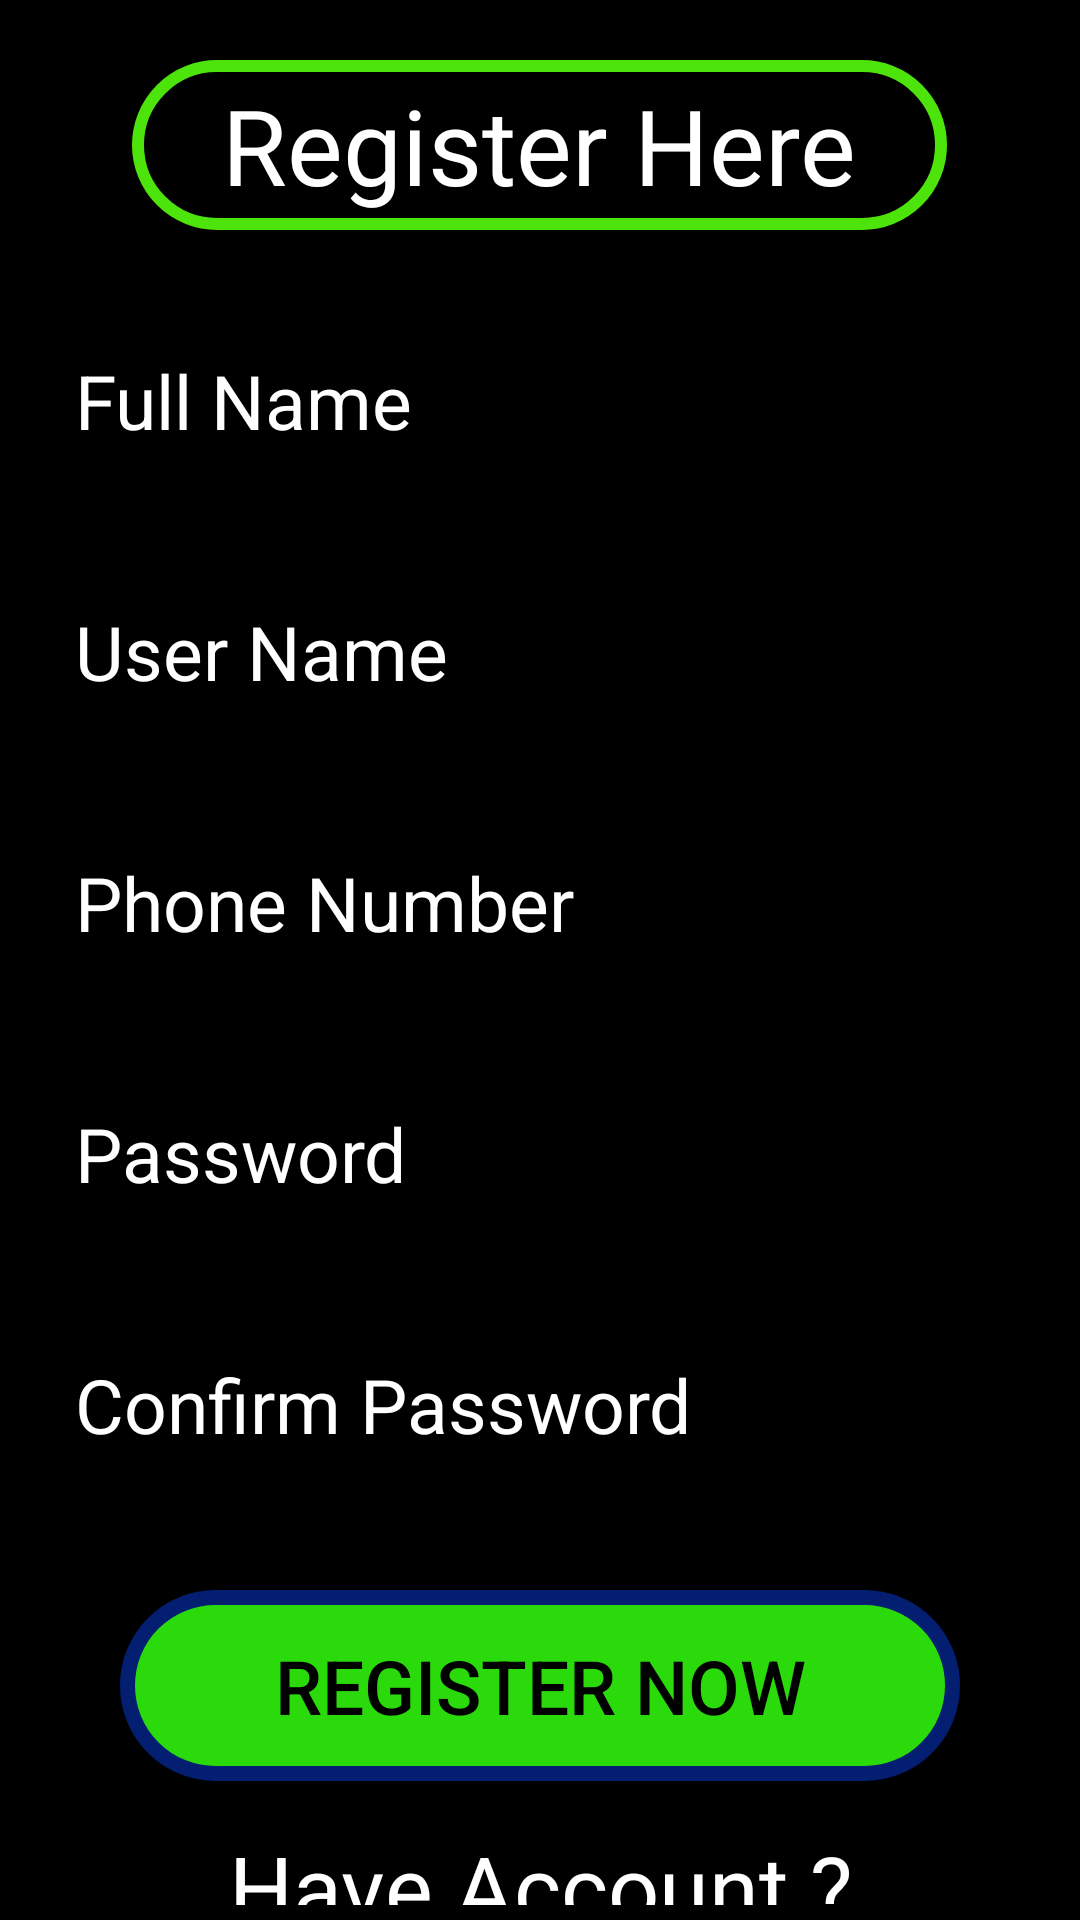

Here is an Android app screen rendered from its layout file. Give the layout XML and the strings, colors and styles it references.
<!-- AndroidManifest.xml: application theme Theme.CourseAcademy -->
<!-- res/layout/activity_register_page.xml -->
<?xml version="1.0" encoding="utf-8"?>
<LinearLayout xmlns:android="http://schemas.android.com/apk/res/android"
    xmlns:app="http://schemas.android.com/apk/res-auto"
    xmlns:tools="http://schemas.android.com/tools"
    android:layout_width="match_parent"
    android:layout_height="match_parent"
    tools:context=".RegisterPage"
    android:orientation="vertical"
    android:background="@color/black"
    >

    <TextView
        android:id="@+id/registerlogo"
        android:layout_width="wrap_content"
        android:layout_height="wrap_content"
        android:layout_gravity="center"
        android:layout_marginTop="20dp"
        android:layout_marginBottom="30dp"
        android:background="@drawable/loginsignuplogo"
        android:fontFamily="@font/architects_daughter"
        android:paddingLeft="30dp"
        android:paddingTop="5dp"
        android:paddingRight="30dp"
        android:paddingBottom="5dp"
        android:text="Register Here"
        android:textAlignment="center"
        android:textColor="@color/white"
        android:textSize="35sp"
        />

    <EditText
        android:id="@+id/name"
        android:layout_width="350dp"
        android:layout_height="wrap_content"
        android:ems="10"
        android:inputType="textPersonName"
        android:text=""
        android:hint="Full Name "
        android:layout_gravity="center"
        android:textSize="25sp"
        android:textColor="@color/white"
        android:textColorHint="@color/white"
        android:background="@drawable/textbox_borders"
        android:paddingLeft="20dp"
        android:layout_marginBottom="30dp"
        android:paddingTop="10dp"
        android:paddingBottom="10dp"
        />
    <EditText
        android:id="@+id/uname"
        android:layout_width="350dp"
        android:layout_height="wrap_content"
        android:ems="10"
        android:inputType="textPersonName"
        android:text=""
        android:hint="User Name "
        android:layout_gravity="center"
        android:textSize="25sp"
        android:textColor="@color/white"
        android:textColorHint="@color/white"
        android:background="@drawable/textbox_borders"
        android:paddingLeft="20dp"
        android:layout_marginBottom="30dp"
        android:paddingTop="10dp"
        android:paddingBottom="10dp"
        />

    <EditText
        android:id="@+id/phonenum"
        android:layout_width="350dp"
        android:layout_height="wrap_content"
        android:ems="10"
        android:inputType="textPersonName"
        android:layout_gravity="center"
        android:textSize="25sp"
        android:hint="Phone Number"
        android:textColor="@color/white"
        android:textColorHint="@color/white"
        android:background="@drawable/textbox_borders"
        android:paddingLeft="20dp"
        android:layout_marginBottom="30dp"
        android:paddingTop="10dp"
        android:paddingBottom="10dp"
        android:maxLength="10"
        />

    <EditText
        android:id="@+id/password"
        android:layout_width="350dp"
        android:layout_height="wrap_content"
        android:ems="10"
        android:inputType="textPassword"
        android:layout_gravity="center"
        android:textSize="25sp"
        android:hint="Password"
        android:textColor="@color/white"
        android:textColorHint="@color/white"
        android:background="@drawable/textbox_borders"
        android:paddingLeft="20dp"
        android:layout_marginBottom="30dp"
        android:paddingTop="10dp"
        android:paddingBottom="10dp"
        />
    <EditText
        android:id="@+id/confirmpassword"
        android:layout_width="350dp"
        android:layout_height="wrap_content"
        android:ems="10"
        android:inputType="textPassword"
        android:layout_gravity="center"
        android:textSize="25sp"
        android:hint="Confirm Password"
        android:textColor="@color/white"
        android:textColorHint="@color/white"
        android:background="@drawable/textbox_borders"
        android:paddingLeft="20dp"
        android:layout_marginBottom="30dp"
        android:paddingTop="10dp"
        android:paddingBottom="10dp"
        />
    <Button
        android:id="@+id/signupbtn"
        android:layout_width="280dp"
        android:layout_height="wrap_content"
        android:text="Register Now"
        android:layout_gravity="center"
        android:textSize="25sp"
        android:layout_marginTop="5dp"
        android:paddingTop="15dp"
        android:paddingBottom="15dp"
        android:paddingLeft="40dp"
        android:paddingRight="40dp"
        android:textColor="@color/black"
        android:background="@drawable/buttonlayout"
        />
    <TextView
        android:id="@+id/redirectlogintext"
        android:layout_width="wrap_content"
        android:layout_height="wrap_content"
        android:layout_gravity="center"
        android:layout_marginTop="10dp"
        android:fontFamily="@font/architects_daughter"
        android:paddingLeft="30dp"
        android:paddingTop="5dp"
        android:paddingRight="30dp"
        android:paddingBottom="5dp"
        android:text="Have Account ?"
        android:textAlignment="center"
        android:textColor="@color/white"
        android:textSize="30sp"
        />

    <Button
        android:id="@+id/redirectloginbtn"
        android:layout_width="280dp"
        android:layout_height="wrap_content"
        android:text="Login"
        android:layout_gravity="center"
        android:textSize="25sp"
        android:paddingTop="15dp"
        android:paddingBottom="15dp"
        android:paddingLeft="40dp"
        android:paddingRight="40dp"
        android:textColor="@color/white"
        android:background="@drawable/loginsignuplogo"
        />
</LinearLayout>
<!-- resources referenced by this layout -->
<resources>
  <!-- drawable buttonlayout (drawable) -->
  <?xml version="1.0" encoding="utf-8"?>
  <shape xmlns:android="http://schemas.android.com/apk/res/android">
  <solid
  android:color="#2ADA0B"
      />
      <corners
  android:radius="50dp"
          />
  <stroke
      android:width="5dp"
      android:color="#041F71"
      />
  </shape>
  <!-- drawable loginsignuplogo (drawable) -->
  <?xml version="1.0" encoding="utf-8"?>
  <shape xmlns:android="http://schemas.android.com/apk/res/android">
  
      <corners
  android:radius="30dp"
  
      />
      <stroke
  android:color="#4DE40B"
          android:width="4dp"
          />
  </shape>
  <!-- drawable textbox_borders (drawable) -->
  <?xml version="1.0" encoding="utf-8"?>
  <shape xmlns:android="http://schemas.android.com/apk/res/android">
  
  
      <corners
          android:bottomRightRadius="20dp"
          android:topLeftRadius="20dp"
          />
      <stroke
  android:color="@color/black"
          android:width="3dp"
          />
  
  
  </shape>
  <style name="Theme.CourseAcademy" parent="Theme.AppCompat.NoActionBar">
          
          <item name="colorPrimary">@color/purple_500</item>
          <item name="colorPrimaryVariant">@color/purple_700</item>
          <item name="colorOnPrimary">@color/white</item>
          
          <item name="colorSecondary">@color/teal_200</item>
          <item name="colorSecondaryVariant">@color/teal_700</item>
          <item name="colorOnSecondary">@color/black</item>
          
          <item name="android:statusBarColor" tools:targetApi="l">?attr/colorPrimaryVariant</item>
          
      </style>
  <!-- not gathered from this repository: default colours our renderer supplied (Android Studio template values) -->
  <color name="purple_500">#FF6200EE</color>
  <color name="purple_700">#FF3700B3</color>
  <color name="teal_200">#FF03DAC5</color>
  <color name="teal_700">#FF018786</color>
  <color name="black">#FF000000</color>
  <color name="white">#FFFFFFFF</color>
</resources>
